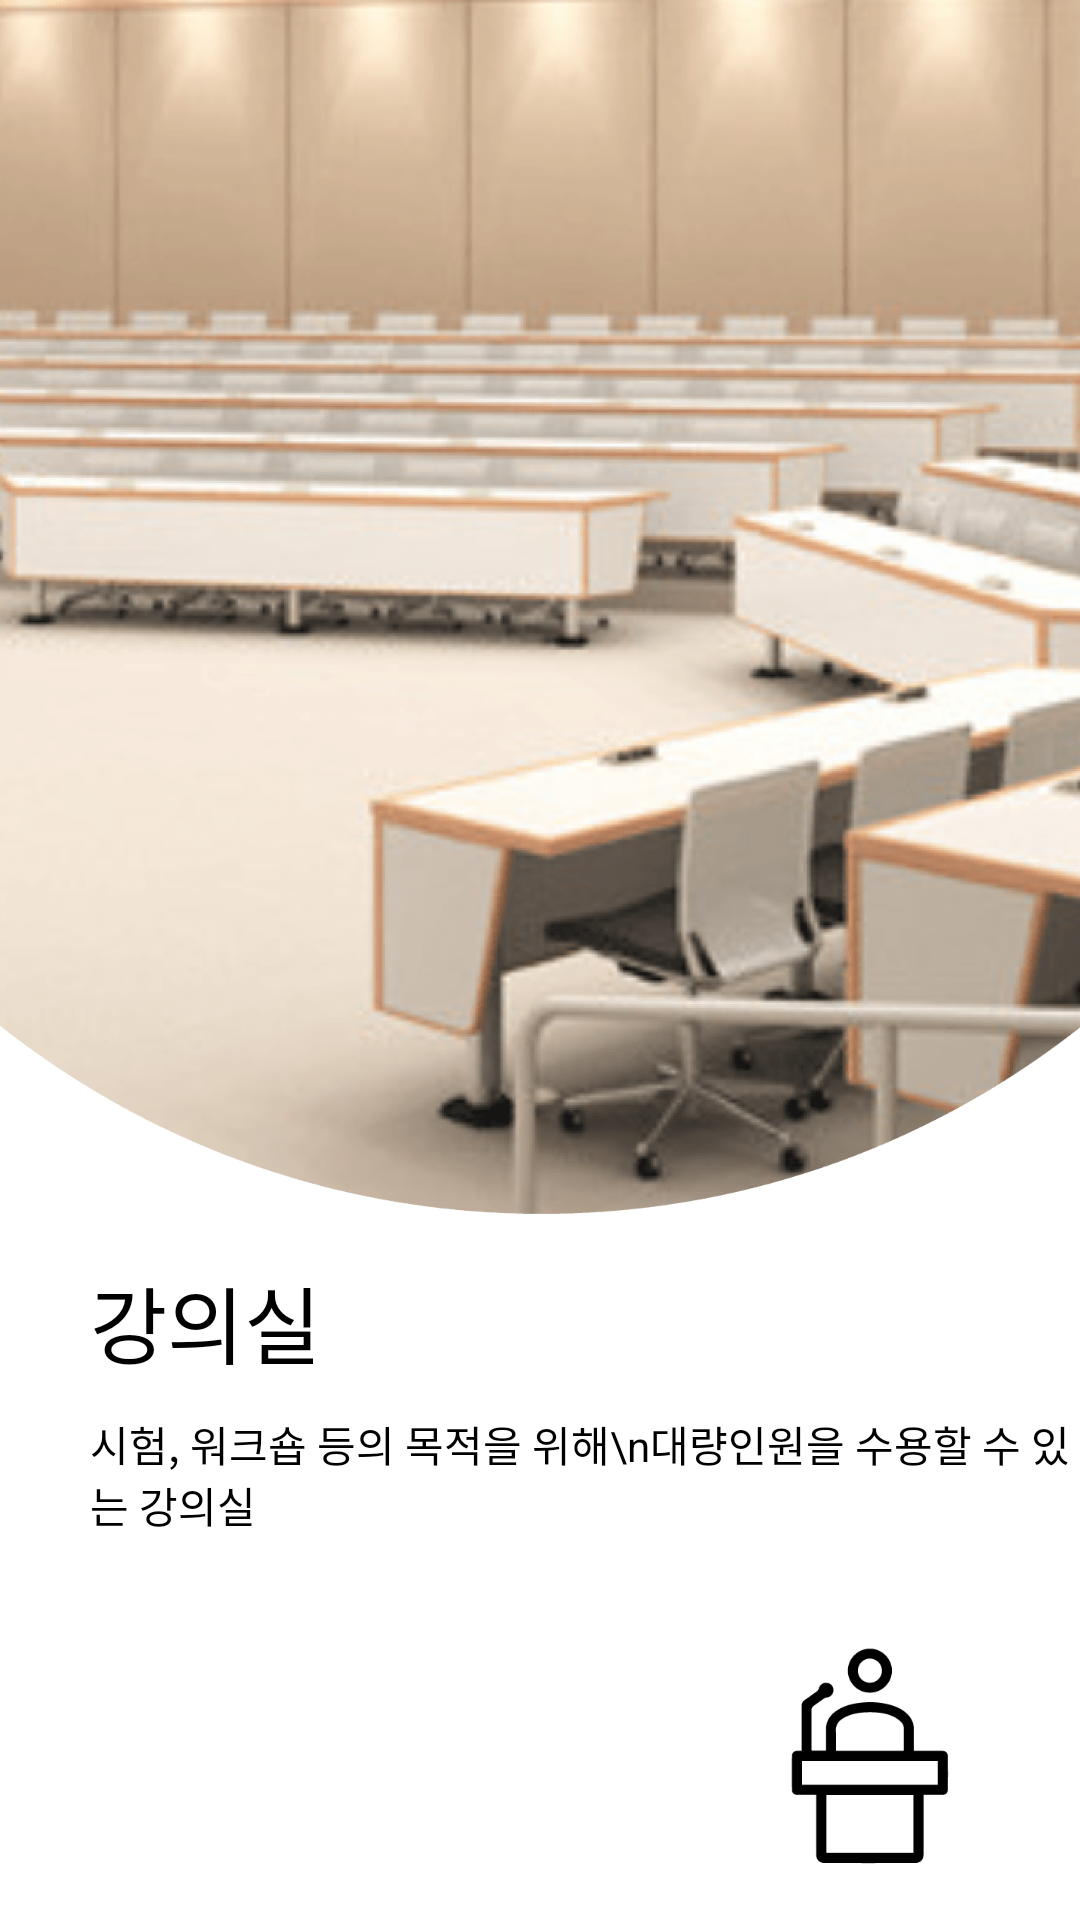

Layout XML and referenced resources for this Android screen:
<!-- AndroidManifest.xml: application theme android:Theme.NoTitleBar.Fullscreen -->
<!-- res/layout/fragment_1.xml -->
<?xml version="1.0" encoding="utf-8"?>
<RelativeLayout
    xmlns:android="http://schemas.android.com/apk/res/android"
    android:layout_width="match_parent"
    android:layout_height="match_parent"
    android:background="@color/white">

    <ImageView
        android:id="@+id/iv_info"
        android:layout_width="match_parent"
        android:layout_height="420dp"
        android:src="@drawable/room1"
        android:scaleType="fitStart"/>

    <TextView
        android:id="@+id/tv_info"
        android:layout_width="wrap_content"
        android:layout_height="wrap_content"
        android:layout_marginStart="30dp"
        android:layout_below="@id/iv_info"
        android:layout_marginBottom="10dp"
        android:text="강의실"
        android:textColor="@color/black"
        android:textSize="28sp"/>
    <TextView
        android:layout_width="wrap_content"
        android:layout_height="wrap_content"
        android:layout_below="@+id/tv_info"
        android:layout_marginStart="30dp"
        android:text="시험, 워크숍 등의 목적을 위해\n대량인원을 수용할 수 있는 강의실"
        android:textColor="@color/black"
        android:textSize="14sp"/>

    <ImageView
        android:layout_width="80dp"
        android:layout_height="80dp"
        android:layout_alignParentBottom="true"
        android:layout_marginBottom="15dp"
        android:layout_alignParentEnd="true"
        android:layout_marginEnd="30dp"
        android:src="@drawable/show1"
        android:scaleType="fitCenter"/>

</RelativeLayout>
<!-- resources referenced by this layout -->
<resources>
  <color name="black">#000000</color>
  <color name="white">#FFFFFF</color>
  <!-- drawable room1: png bitmap (drawable, 478486 bytes) -->
  <!-- drawable show1: png bitmap (drawable, 2031 bytes) -->
</resources>
